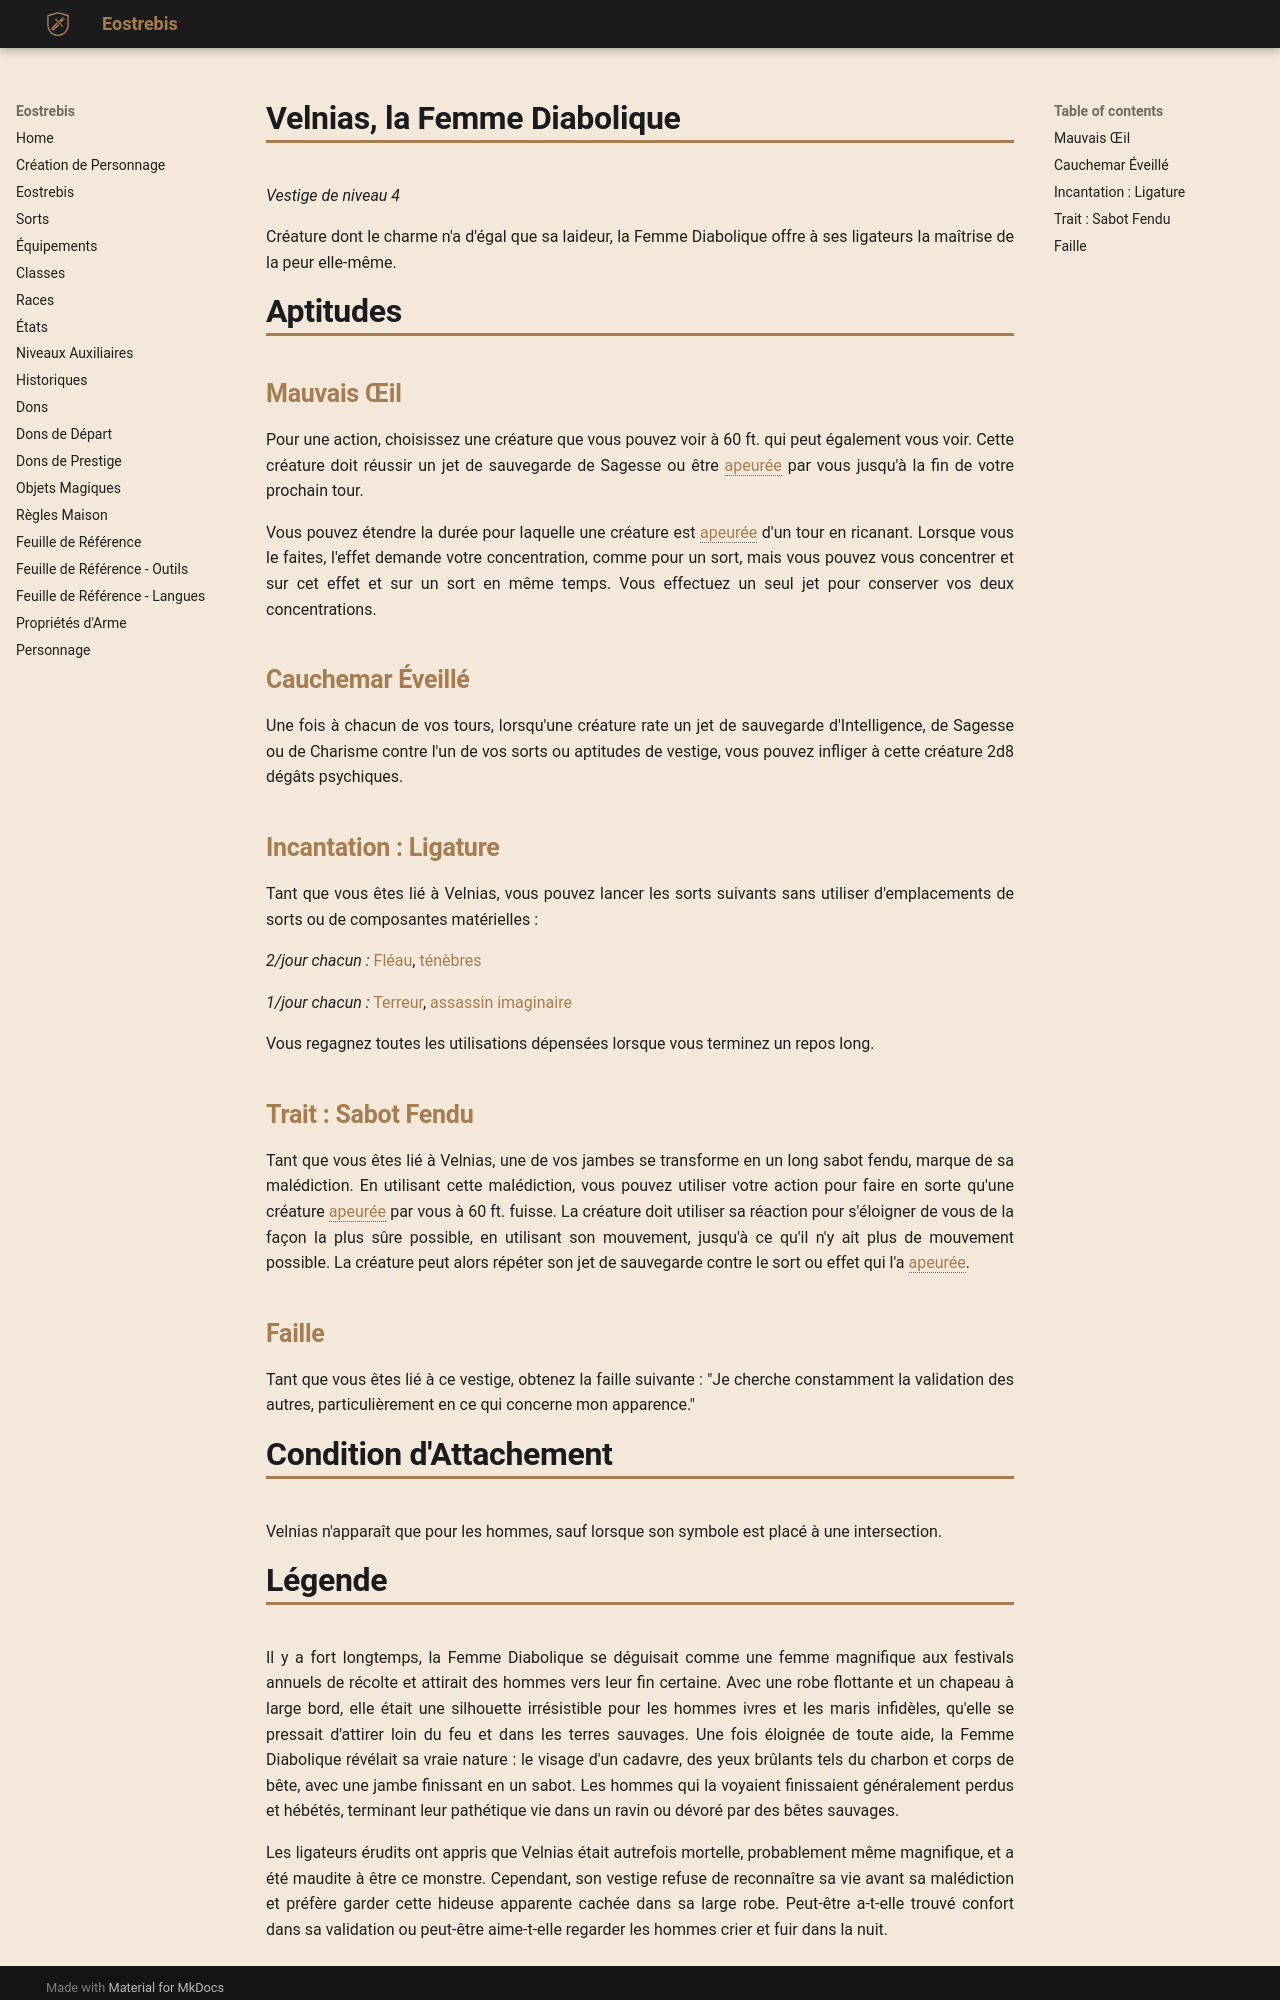

repository: Eostrebis/5e.VF · page: classes/Ligateur/Vestiges/Velnias, la Femme Diabolique/index.html · generator: mkdocs

---
writing_status: finished
---

*Vestige de niveau 4*

Créature dont le charme n'a d'égal que sa laideur, la Femme Diabolique offre à ses ligateurs la maîtrise de la peur elle-même.
# Aptitudes

## Mauvais Œil
Pour une action, choisissez une créature que vous pouvez voir à 60 ft. qui peut également vous voir. Cette créature doit réussir un jet de sauvegarde de Sagesse ou être [[Apeuré|apeurée]] par vous jusqu'à la fin de votre prochain tour.

Vous pouvez étendre la durée pour laquelle une créature est [[Apeuré|apeurée]] d'un tour en ricanant. Lorsque vous le faites, l'effet demande votre concentration, comme pour un sort, mais vous pouvez vous concentrer et sur cet effet et sur un sort en même temps. Vous effectuez un seul jet pour conserver vos deux concentrations.

## Cauchemar Éveillé
Une fois à chacun de vos tours, lorsqu'une créature rate un jet de sauvegarde d'Intelligence, de Sagesse ou de Charisme contre l'un de vos sorts ou aptitudes de vestige, vous pouvez infliger à cette créature 2d8 dégâts psychiques.

## Incantation : Ligature
Tant que vous êtes lié à Velnias, vous pouvez lancer les sorts suivants sans utiliser d'emplacements de sorts ou de composantes matérielles :

*2/jour chacun :* [[Fléau]], [[ténèbres]]

*1/jour chacun :* [[Terreur]], [[assassin imaginaire]]

Vous regagnez toutes les utilisations dépensées lorsque vous terminez un repos long.

## Trait : Sabot Fendu
Tant que vous êtes lié à Velnias, une de vos jambes se transforme en un long sabot fendu, marque de sa malédiction. En utilisant cette malédiction, vous pouvez utiliser votre action pour faire en sorte qu'une créature [[Apeuré|apeurée]] par vous à 60 ft. fuisse. La créature doit utiliser sa réaction pour s'éloigner de vous de la façon la plus sûre possible, en utilisant son mouvement, jusqu'à ce qu'il n'y ait plus de mouvement possible. La créature peut alors répéter son jet de sauvegarde contre le sort ou effet qui l'a [[Apeuré|apeurée]].

## Faille
Tant que vous êtes lié à ce vestige, obtenez la faille suivante : "Je cherche constamment la validation des autres, particulièrement en ce qui concerne mon apparence."

# Condition d'Attachement
Velnias n'apparaît que pour les hommes, sauf lorsque son symbole est placé à une intersection.
